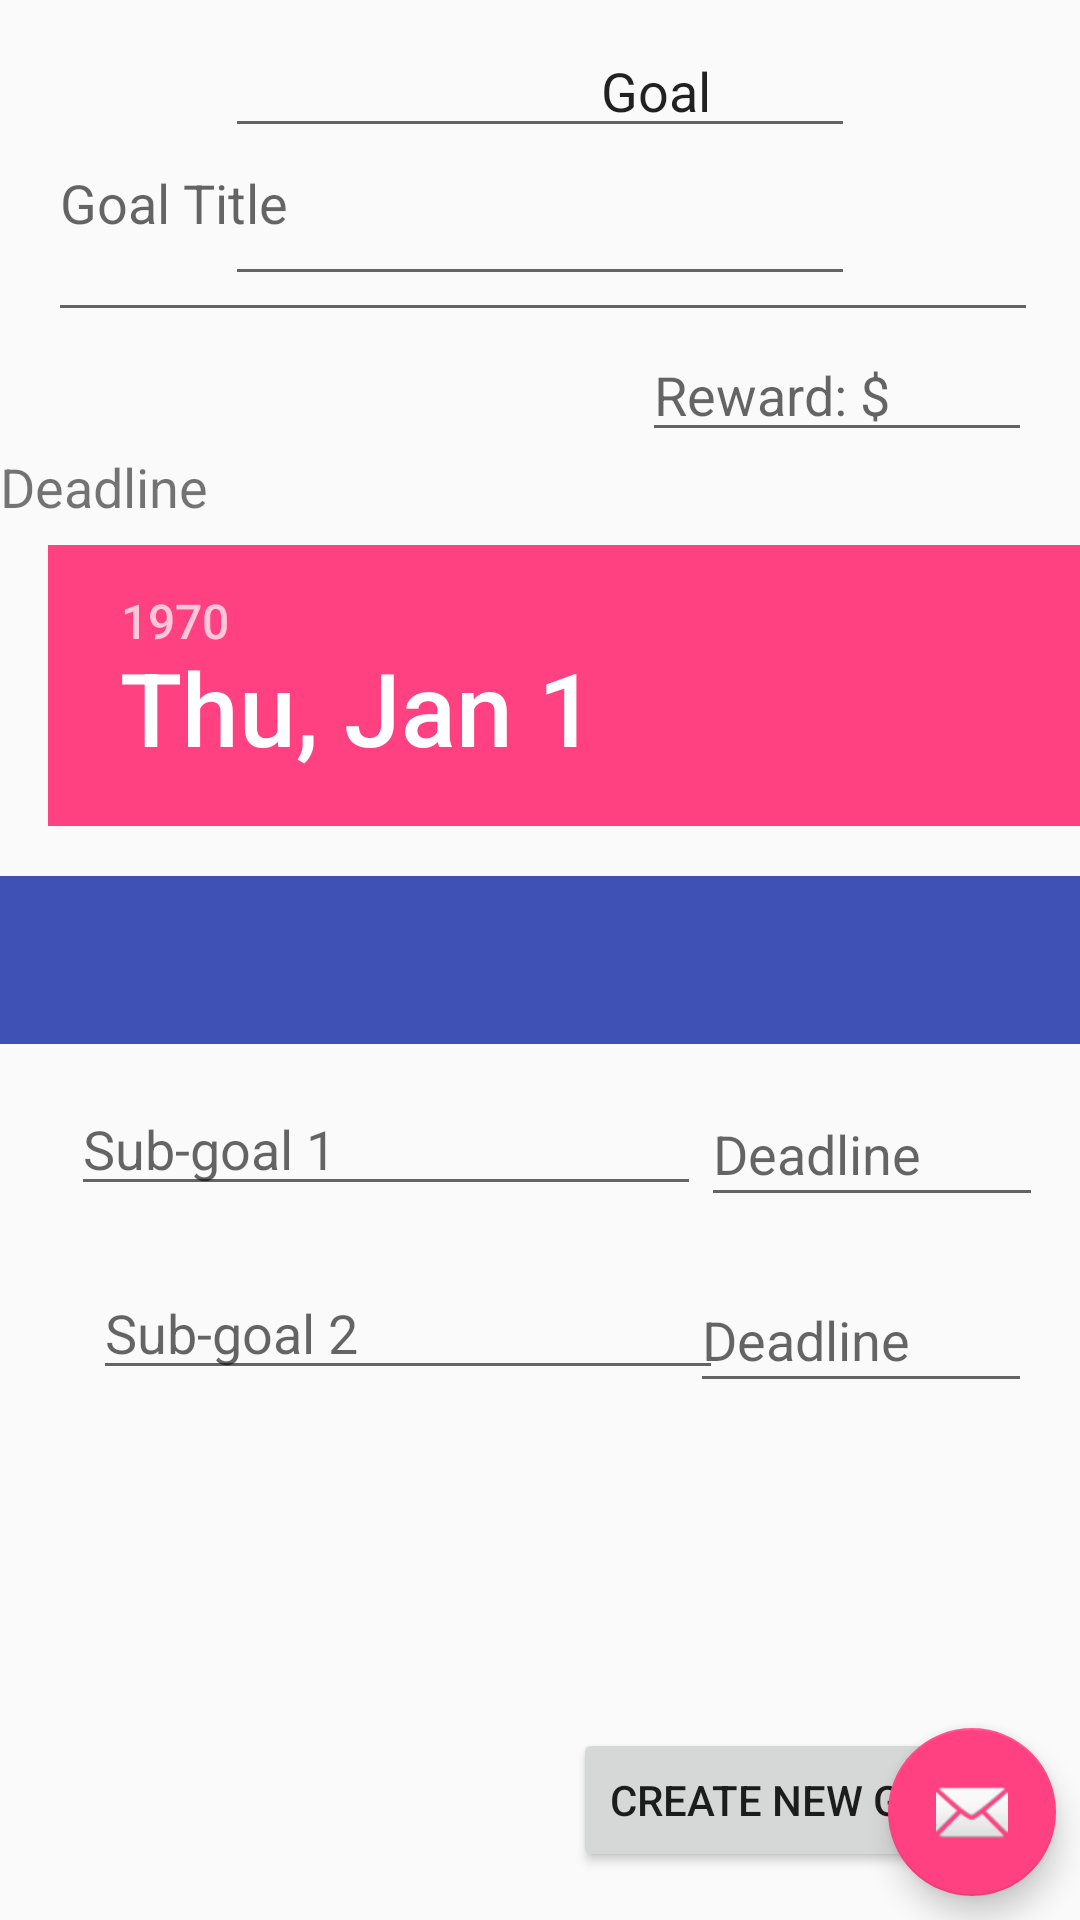

Produce the Android XML layout that renders to this screen, including the resource entries it uses.
<!-- AndroidManifest.xml: application theme AppTheme -->
<!-- res/layout/activity_create_goal.xml -->
<?xml version="1.0" encoding="utf-8"?>
<android.support.design.widget.CoordinatorLayout xmlns:android="http://schemas.android.com/apk/res/android"
    xmlns:app="http://schemas.android.com/apk/res-auto"
    xmlns:tools="http://schemas.android.com/tools"
    android:layout_width="match_parent"
    android:layout_height="match_parent"
    tools:context="com.example.houssam.empathways.createGoal">

    <android.support.design.widget.FloatingActionButton
        android:id="@+id/fab"
        android:layout_width="wrap_content"
        android:layout_height="wrap_content"
        android:layout_gravity="bottom|end"
        android:layout_margin="@dimen/fab_margin"
        android:layout_marginBottom="8dp"
        android:layout_marginLeft="8dp"
        android:layout_marginRight="8dp"
        android:layout_marginTop="8dp"
        app:layout_constraintBottom_toBottomOf="@+id/include"
        app:layout_constraintLeft_toLeftOf="@+id/editText"
        app:layout_constraintRight_toRightOf="parent"
        app:layout_constraintTop_toTopOf="parent"
        app:srcCompat="@android:drawable/ic_dialog_email" />

    <android.support.constraint.ConstraintLayout
        android:layout_width="match_parent"
        android:layout_height="match_parent">

        <EditText
            android:id="@+id/editText"
            android:layout_width="wrap_content"
            android:layout_height="wrap_content"
            android:ems="10"
            android:inputType="textPersonName"
            android:text="                            Goal "
            android:layout_marginRight="8dp"
            app:layout_constraintRight_toRightOf="parent"
            android:layout_marginLeft="8dp"
            app:layout_constraintLeft_toLeftOf="parent"
            app:layout_constraintTop_toTopOf="parent"
            android:layout_marginTop="8dp" />

        <include layout="@layout/content_create_goal"
            android:id="@+id/include"
            tools:layout_editor_absoluteY="0dp"
            tools:layout_editor_absoluteX="16dp" />

        <android.support.design.widget.AppBarLayout
            android:layout_width="368dp"
            android:layout_height="wrap_content"
            android:theme="@style/AppTheme.AppBarOverlay"
            android:id="@+id/appBarLayout"
            android:layout_marginLeft="8dp"
            app:layout_constraintLeft_toLeftOf="parent"
            android:layout_marginRight="8dp"
            app:layout_constraintRight_toRightOf="parent"
            app:layout_constraintTop_toTopOf="@+id/include"
            android:layout_marginTop="8dp"
            app:layout_constraintBottom_toBottomOf="parent"
            android:layout_marginBottom="8dp">

            <android.support.v7.widget.Toolbar
                android:id="@+id/toolbar"
                android:layout_width="match_parent"
                android:layout_height="?attr/actionBarSize"
                android:background="?attr/colorPrimary"
                app:popupTheme="@style/AppTheme.PopupOverlay" />

        </android.support.design.widget.AppBarLayout>

        <EditText
            android:id="@+id/editText3"
            android:layout_width="wrap_content"
            android:layout_height="wrap_content"
            android:ems="10"
            android:inputType="date"
            android:layout_marginRight="8dp"
            app:layout_constraintRight_toRightOf="parent"
            android:layout_marginLeft="8dp"
            app:layout_constraintLeft_toLeftOf="parent"
            android:layout_marginTop="8dp"
            app:layout_constraintTop_toBottomOf="@+id/editText" />

    </android.support.constraint.ConstraintLayout>

</android.support.design.widget.CoordinatorLayout>
<!-- res/layout/content_create_goal.xml (included above) -->
<?xml version="1.0" encoding="utf-8"?>
<android.support.constraint.ConstraintLayout xmlns:android="http://schemas.android.com/apk/res/android"
    xmlns:app="http://schemas.android.com/apk/res-auto"
    xmlns:tools="http://schemas.android.com/tools"
    android:layout_width="match_parent"
    android:layout_height="match_parent"
    app:layout_behavior="@string/appbar_scrolling_view_behavior"
    tools:context="com.example.houssam.empathways.createGoal"
    tools:showIn="@layout/activity_create_goal">

    <EditText
        android:id="@+id/editText6"
        android:layout_width="wrap_content"
        android:layout_height="wrap_content"
        android:layout_marginLeft="31dp"
        android:layout_marginTop="20dp"
        android:ems="10"
        android:hint="Sub-goal 2"
        android:inputType="textMultiLine"
        app:layout_constraintLeft_toLeftOf="parent"
        app:layout_constraintTop_toBottomOf="@+id/editText5"
        android:layout_marginStart="27dp"
        android:layout_marginEnd="16dp" />

    <EditText
        android:id="@+id/editText7"
        android:layout_width="114dp"
        android:layout_height="45dp"
        android:layout_marginRight="16dp"
        android:layout_marginTop="17dp"
        android:ems="10"
        android:hint="Deadline"
        android:inputType="date"
        app:layout_constraintRight_toRightOf="parent"
        app:layout_constraintTop_toBottomOf="@+id/editText4"
        app:layout_constraintLeft_toRightOf="@+id/editText6"
        app:layout_constraintBottom_toBottomOf="@+id/editText6"
        android:layout_marginEnd="16dp"
        app:layout_constraintHorizontal_bias="1.0"
        app:layout_constraintVertical_bias="0.0" />

    <EditText
        android:id="@+id/editText4"
        android:layout_width="114dp"
        android:layout_height="45dp"
        android:layout_marginRight="16dp"
        android:ems="10"
        android:hint="Deadline"
        android:inputType="date"
        app:layout_constraintRight_toRightOf="parent"
        app:layout_constraintLeft_toRightOf="@+id/editText5"
        app:layout_constraintTop_toTopOf="@+id/editText5"
        app:layout_constraintBottom_toBottomOf="@+id/editText5"
        android:layout_marginEnd="16dp"
        app:layout_constraintVertical_bias="0.0" />

    <EditText
        android:id="@+id/editText5"
        android:layout_width="wrap_content"
        android:layout_height="wrap_content"
        android:layout_marginLeft="27dp"
        android:ems="10"
        android:hint="Sub-goal 1"
        android:inputType="textMultiLine"
        app:layout_constraintHorizontal_bias="0.0"
        app:layout_constraintLeft_toLeftOf="parent"
        app:layout_constraintRight_toLeftOf="@+id/editText4"
        app:layout_constraintTop_toBottomOf="@+id/editText12"
        android:layout_marginTop="210dp"
        android:layout_marginStart="27dp" />

    <EditText
        android:id="@+id/editText12"
        android:layout_width="130dp"
        android:layout_height="40dp"
        android:layout_marginEnd="16dp"
        android:layout_marginLeft="16dp"
        android:layout_marginRight="16dp"
        android:layout_marginStart="16dp"
        android:ems="10"
        android:hint="Reward: $"
        android:inputType="numberDecimal"
        app:layout_constraintHorizontal_bias="1.0"
        app:layout_constraintLeft_toLeftOf="parent"
        app:layout_constraintRight_toRightOf="parent"
        app:layout_constraintTop_toBottomOf="@+id/editText" />

    <Button
        android:id="@+id/button2"
        android:layout_width="wrap_content"
        android:layout_height="wrap_content"
        android:text="Create New Goal"
        android:layout_marginRight="21dp"
        app:layout_constraintRight_toRightOf="parent"
        app:layout_constraintBottom_toBottomOf="parent"
        android:layout_marginBottom="16dp"
        android:layout_marginEnd="16dp" />

    <EditText
        android:id="@+id/editText"
        android:layout_width="330dp"
        android:layout_height="89dp"
        android:layout_marginBottom="16dp"
        android:layout_marginLeft="16dp"
        android:layout_marginRight="16dp"
        android:layout_marginTop="8dp"
        android:ems="10"
        android:hint="Goal Title"
        android:inputType="text"
        app:layout_constraintBottom_toTopOf="@+id/editText5"
        app:layout_constraintHorizontal_bias="0.0"
        app:layout_constraintLeft_toLeftOf="parent"
        app:layout_constraintRight_toRightOf="parent"
        app:layout_constraintTop_toTopOf="parent"
        app:layout_constraintVertical_bias="0.055"
        android:layout_marginStart="27dp"
        android:layout_marginEnd="16dp" />

    <DatePicker
        android:id="@+id/datePicker2"
        android:layout_width="379dp"
        android:layout_height="153dp"
        android:layout_marginLeft="16dp"
        android:layout_marginRight="16dp"
        app:layout_constraintLeft_toLeftOf="parent"
        app:layout_constraintRight_toRightOf="parent"
        android:layout_marginTop="8dp"
        app:layout_constraintTop_toBottomOf="@+id/editText"
        android:layout_marginBottom="0dp"
        app:layout_constraintBottom_toTopOf="@+id/editText5"
        app:layout_constraintVertical_bias="0.71000004"
        app:layout_constraintHorizontal_bias="0.0" />

    <TextView
        android:id="@+id/textView2"
        android:layout_width="wrap_content"
        android:layout_height="wrap_content"
        android:text="Deadline"
        android:textSize="18sp"
        tools:layout_editor_absoluteX="16dp"
        android:layout_marginTop="0dp"
        app:layout_constraintTop_toBottomOf="@+id/editText12"
        android:layout_marginBottom="8dp"
        app:layout_constraintBottom_toTopOf="@+id/datePicker2" />

</android.support.constraint.ConstraintLayout>
<!-- resources referenced by this layout -->
<resources>
  <style name="AppTheme.AppBarOverlay" parent="ThemeOverlay.AppCompat.Dark.ActionBar" />
  <style name="AppTheme.PopupOverlay" parent="ThemeOverlay.AppCompat.Light" />
  <style name="AppTheme" parent="Theme.AppCompat.Light.DarkActionBar">
          
          <item name="colorPrimary">@color/colorPrimary</item>
          <item name="colorPrimaryDark">@color/colorPrimaryDark</item>
          <item name="colorAccent">@color/colorAccent</item>
      </style>
  <color name="colorPrimary">#3F51B5</color>
  <color name="colorPrimaryDark">#303F9F</color>
  <color name="colorAccent">#FF4081</color>
</resources>
